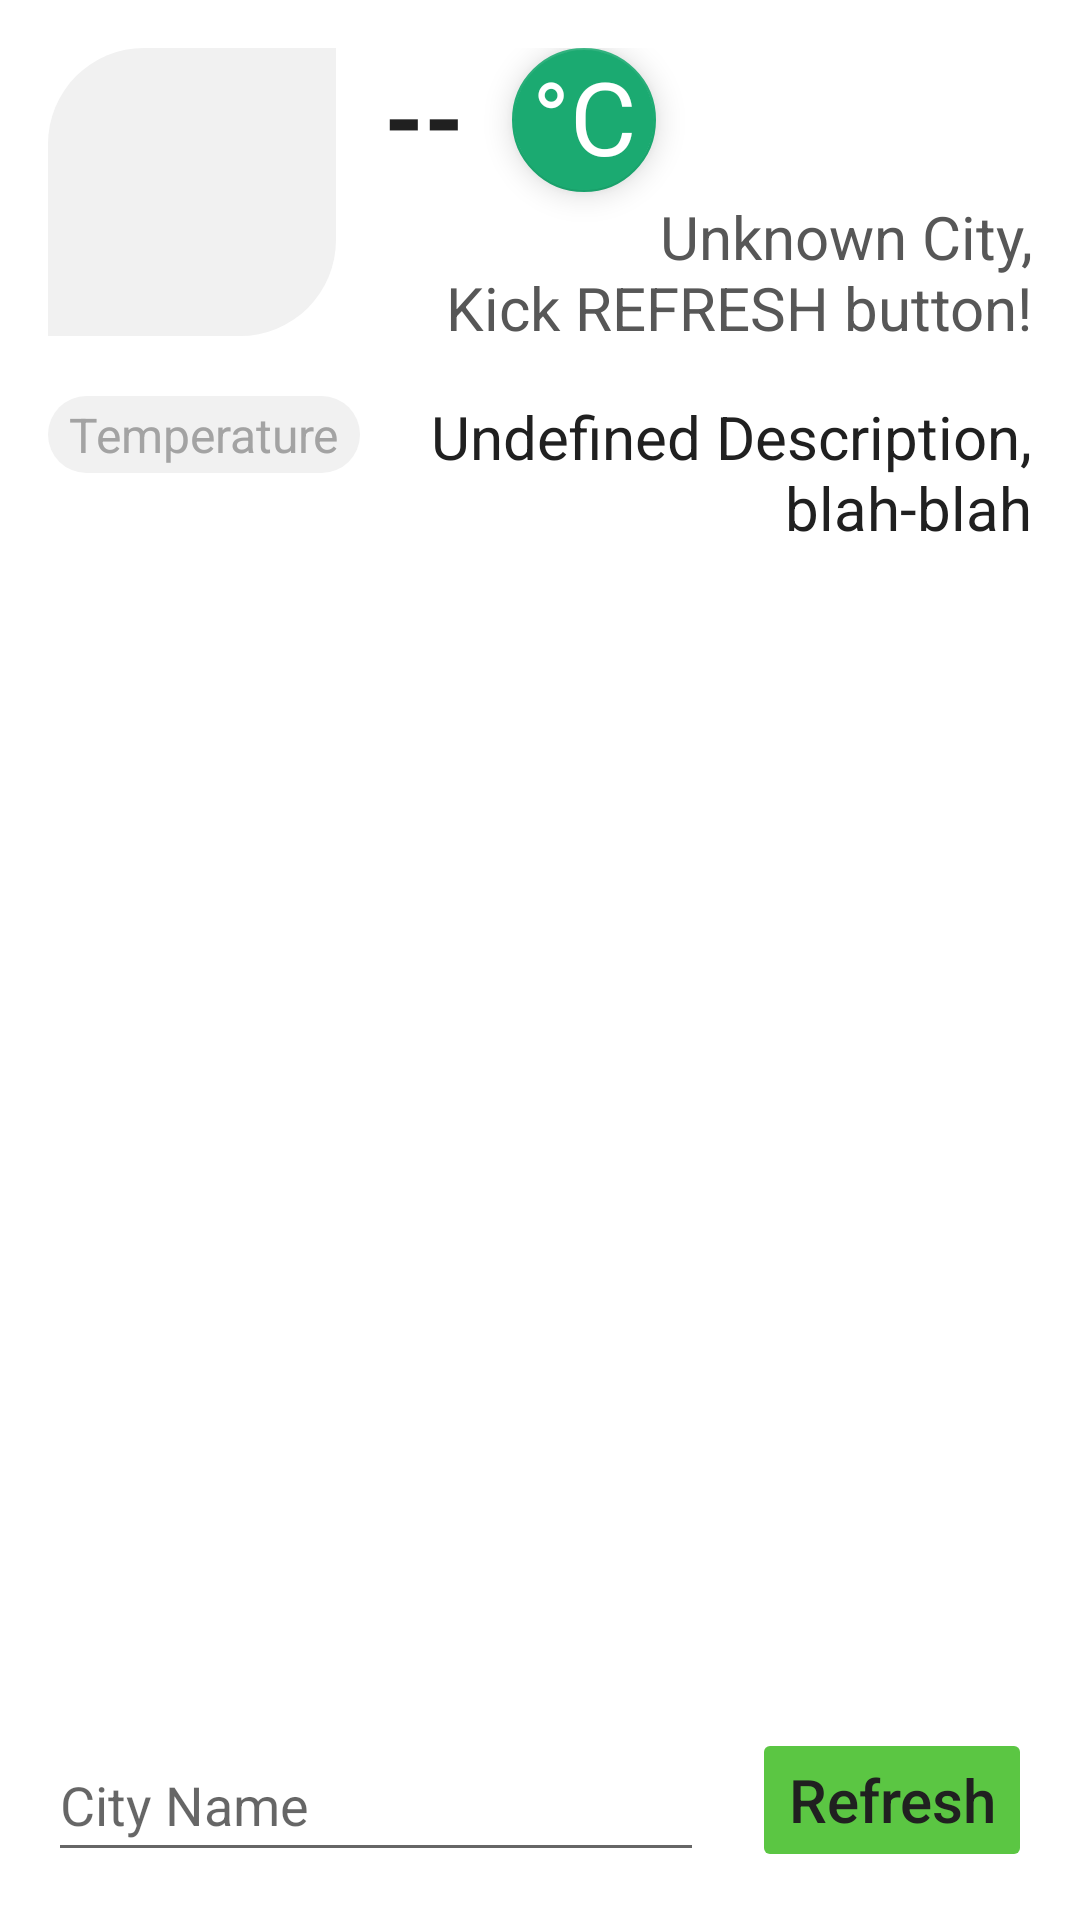

Layout XML and referenced resources for this Android screen:
<!-- AndroidManifest.xml: application theme Theme.Weather -->
<!-- res/layout/activity_main.xml -->
<?xml version="1.0" encoding="utf-8"?>
<androidx.constraintlayout.widget.ConstraintLayout xmlns:android="http://schemas.android.com/apk/res/android"
  xmlns:app="http://schemas.android.com/apk/res-auto"
  xmlns:tools="http://schemas.android.com/tools"
  android:layout_width="match_parent"
  android:layout_height="match_parent"
  android:padding="16dp"
  tools:context=".MainActivity">

  <androidx.constraintlayout.widget.ConstraintLayout
    android:id="@+id/headerLayout"
    android:layout_width="match_parent"
    android:layout_height="wrap_content"
    app:layout_constraintEnd_toEndOf="parent"
    app:layout_constraintStart_toStartOf="parent"
    app:layout_constraintTop_toTopOf="parent">

    <ImageView
      android:id="@+id/weatherIcon"
      android:layout_width="96dp"
      android:layout_height="96dp"
      android:background="@drawable/weather_icon_bg"
      android:contentDescription="@string/weather_icon_desc"
      app:layout_constraintStart_toStartOf="parent"
      app:layout_constraintTop_toTopOf="parent"
      tools:ignore="ImageContrastCheck" />

    <TextView
      android:id="@+id/textDegrees"
      android:textStyle="bold"
      android:layout_width="wrap_content"
      android:layout_height="wrap_content"
      android:layout_marginStart="16dp"
      android:text="--"
      android:textSize="34sp"
      android:textColor="@color/textColorMain"
      app:layout_constraintStart_toEndOf="@+id/weatherIcon"
      app:layout_constraintTop_toTopOf="parent" />

    <TextView
      android:id="@+id/textCity"
      android:layout_width="0dp"
      android:layout_height="wrap_content"
      android:layout_marginStart="16dp"
      android:text="@string/unknown_city"
      android:textAlignment="textEnd"
      android:textColor="@color/textSecondary"
      android:textSize="20sp"
      android:layout_marginTop="4dp"
      app:layout_constraintEnd_toEndOf="parent"
      app:layout_constraintStart_toEndOf="@+id/weatherIcon"
      app:layout_constraintTop_toBottomOf="@+id/textDegrees" />
    <com.google.android.material.floatingactionbutton.FloatingActionButton
      android:id="@+id/btnDegreesType"
      android:layout_width="48dp"
      android:layout_height="48dp"
      android:clickable="true"
      android:contentDescription="@string/degrees_type"
      android:layout_marginStart="16dp"
      app:backgroundTint="@color/btnDegreesType"
      app:layout_constraintStart_toEndOf="@+id/textDegrees"
      app:layout_constraintTop_toTopOf="parent"
      android:focusable="true" />
    <TextView
      android:id="@+id/textDegreesType"
      android:text="°C"
      android:layout_width="0dp"
      android:layout_height="0dp"
      android:elevation="34dp"
      android:textColor="@android:color/white"
      android:textSize="34sp"
      android:textAlignment="center"
      app:layout_constraintBottom_toBottomOf="@+id/btnDegreesType"
      app:layout_constraintEnd_toEndOf="@+id/btnDegreesType"
      app:layout_constraintStart_toStartOf="@+id/btnDegreesType"
      app:layout_constraintTop_toTopOf="@+id/btnDegreesType" />

  </androidx.constraintlayout.widget.ConstraintLayout>
  <androidx.constraintlayout.widget.ConstraintLayout
    android:id="@+id/temperatureLayout"
    android:layout_width="match_parent"
    android:layout_height="wrap_content"
    android:layout_marginTop="16dp"
    app:layout_constraintEnd_toEndOf="parent"
    app:layout_constraintStart_toStartOf="parent"
    app:layout_constraintTop_toBottomOf="@+id/headerLayout">

    <TextView
      android:id="@+id/textDescription"
      android:layout_width="0dp"
      android:layout_height="wrap_content"
      android:text="@string/description"
      android:textAlignment="textEnd"
      android:textSize="20sp"
      android:textColor="@color/textColorMain"
      android:layout_marginStart="16dp"
      app:layout_constraintEnd_toEndOf="parent"
      app:layout_constraintStart_toEndOf="@+id/textTemperature"
      app:layout_constraintTop_toTopOf="parent" />
    <TextView
      android:id="@+id/textTemperature"
      android:layout_width="wrap_content"
      android:layout_height="wrap_content"
      android:background="@drawable/temperature_bg"
      android:paddingLeft="7dp"
      android:paddingTop="2dp"
      android:paddingRight="7dp"
      android:paddingBottom="2dp"
      android:text="@string/temperature"
      android:textColor="@color/textInactive"
      android:textSize="16sp"
      app:layout_constraintStart_toStartOf="parent"
      app:layout_constraintTop_toTopOf="parent"
      tools:ignore="TextContrastCheck" />
  </androidx.constraintlayout.widget.ConstraintLayout>

  <com.google.android.material.textfield.TextInputEditText
    android:id="@+id/inputCity"
    android:layout_width="0dp"
    android:layout_height="wrap_content"
    android:layout_marginEnd="16dp"
    android:hint="@string/city_name"
    android:minHeight="48dp"
    android:inputType="text"
    android:imeOptions="actionDone"
    android:textColor="@color/textColorMain"
    app:layout_constraintBottom_toBottomOf="parent"
    app:layout_constraintEnd_toStartOf="@+id/btnRefresh"
    app:layout_constraintStart_toStartOf="parent"
    tools:ignore="TextContrastCheck" />

  <Button
    android:id="@+id/btnRefresh"
    android:layout_width="wrap_content"
    android:layout_height="wrap_content"
    android:backgroundTint="@color/green"
    android:stateListAnimator="@null"
    android:text="@string/refresh"
    android:textAllCaps="false"
    android:textColor="@color/grey"
    android:textSize="20sp"
    app:layout_constraintBottom_toBottomOf="parent"
    app:layout_constraintEnd_toEndOf="parent"
    app:layout_constraintTop_toTopOf="@+id/inputCity" />

</androidx.constraintlayout.widget.ConstraintLayout>
<!-- resources referenced by this layout -->
<resources>
  <color name="btnDegreesType">#1BAA71</color>
  <color name="green">#5BC643</color>
  <color name="grey">#202020</color>
  <color name="textColorMain">@color/grey</color>
  <color name="textInactive">#A3A3A3</color>
  <color name="textSecondary">#575757</color>
  <!-- drawable temperature_bg (drawable) -->
  <?xml version="1.0" encoding="utf-8"?>
  <selector xmlns:android="http://schemas.android.com/apk/res/android">
    <item>
      <shape>
        <corners android:radius="32dp" />
        <solid android:color="@color/textBackground" />
      </shape>
    </item>
  </selector>
  <!-- drawable weather_icon_bg (drawable) -->
  <?xml version="1.0" encoding="utf-8"?>
  <selector xmlns:android="http://schemas.android.com/apk/res/android">
      <item>
          <shape>
              <corners android:bottomRightRadius="32dp" android:topLeftRadius="32dp" />
              <solid android:color="@color/textBackground" />
          </shape>
      </item>
  </selector>
  <string name="city_name">City Name</string>
  <string name="degrees_type">Degrees type</string>
  <string name="description">Undefined Description,\nblah-blah</string>
  <string name="refresh">Refresh</string>
  <string name="temperature">Temperature</string>
  <string name="unknown_city">Unknown City,\nKick REFRESH button!</string>
  <string name="weather_icon_desc">Weather icon</string>
  <style name="Theme.Weather" parent="Theme.AppCompat.DayNight.DarkActionBar">
      
      <item name="colorPrimary">@color/light_blue</item>
      <item name="colorPrimaryVariant">@color/blue</item>
      <item name="colorOnPrimary">@color/white</item>
      
      <item name="colorSecondary">@color/light_blue</item>
      <item name="colorSecondaryVariant">@color/blue</item>
      <item name="colorOnSecondary">@color/white</item>
      
      <item name="android:statusBarColor" tools:targetApi="l">?attr/colorPrimaryVariant</item>
      <item name="android:windowBackground">@color/white</item>
      <item name="android:textColorPrimary">@color/white</item>
    </style>
  <color name="textBackground">#F1F1F1</color>
  <color name="light_blue">#467AE3</color>
  <color name="blue">#31419C</color>
  <color name="white">#FFFFFF</color>
</resources>
